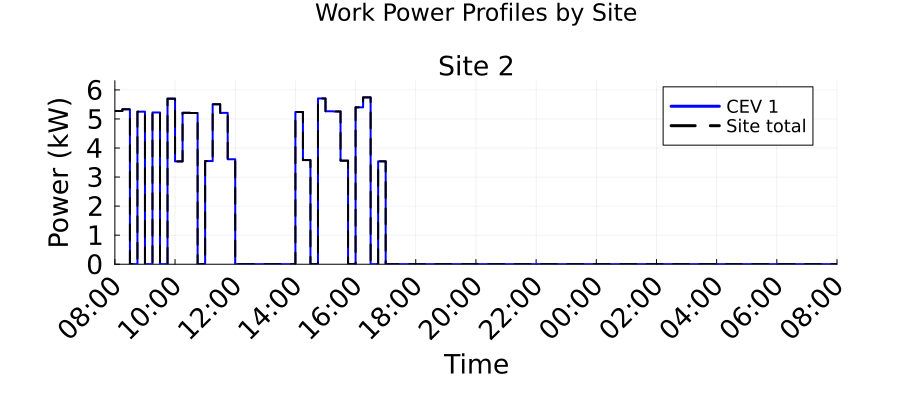

The file beside this chart, header and first rows:
Time_Period, Time_Start_Label, Time_End_Label, Site_2_Work_Power_kW, Total_Work_Power_kW
1, 08:00, 08:15, 5.274, 5.274
2, 08:15, 08:30, 5.334, 5.334
3, 08:30, 08:45, 0.0, 0.0
4, 08:45, 09:00, 5.251, 5.251
5, 09:00, 09:15, 0.0, 0.0
6, 09:15, 09:30, 5.224, 5.224
7, 09:30, 09:45, 0.0, 0.0
8, 09:45, 10:00, 5.699, 5.699
9, 10:00, 10:15, 3.54, 3.54
10, 10:15, 10:30, 5.212, 5.212
11, 10:30, 10:45, 5.205, 5.205
12, 10:45, 11:00, 0.0, 0.0
13, 11:00, 11:15, 3.55, 3.55
14, 11:15, 11:30, 5.506, 5.506
15, 11:30, 11:45, 5.209, 5.209
16, 11:45, 12:00, 3.612, 3.612
17, 12:00, 12:15, 0.0, 0.0
18, 12:15, 12:30, 0.0, 0.0
19, 12:30, 12:45, 0.0, 0.0
20, 12:45, 13:00, 0.0, 0.0
21, 13:00, 13:15, 0.0, 0.0
22, 13:15, 13:30, 0.0, 0.0
23, 13:30, 13:45, 0.0, 0.0
24, 13:45, 14:00, 0.0, 0.0
25, 14:00, 14:15, 5.24, 5.24
26, 14:15, 14:30, 3.584, 3.584
27, 14:30, 14:45, 0.0, 0.0
28, 14:45, 15:00, 5.705, 5.705
29, 15:00, 15:15, 5.265, 5.265
30, 15:15, 15:30, 5.259, 5.259
31, 15:30, 15:45, 3.565, 3.565
32, 15:45, 16:00, 0.0, 0.0
33, 16:00, 16:15, 5.4, 5.4
34, 16:15, 16:30, 5.742, 5.742
35, 16:30, 16:45, 0.0, 0.0
36, 16:45, 17:00, 3.542, 3.542
37, 17:00, 17:15, 0.0, 0.0
38, 17:15, 17:30, 0.0, 0.0
39, 17:30, 17:45, 0.0, 0.0
40, 17:45, 18:00, 0.0, 0.0
41, 18:00, 18:15, 0.0, 0.0
42, 18:15, 18:30, 0.0, 0.0
43, 18:30, 18:45, 0.0, 0.0
44, 18:45, 19:00, 0.0, 0.0
45, 19:00, 19:15, 0.0, 0.0
46, 19:15, 19:30, 0.0, 0.0
47, 19:30, 19:45, 0.0, 0.0
48, 19:45, 20:00, 0.0, 0.0
49, 20:00, 20:15, 0.0, 0.0
50, 20:15, 20:30, 0.0, 0.0
51, 20:30, 20:45, 0.0, 0.0
52, 20:45, 21:00, 0.0, 0.0
53, 21:00, 21:15, 0.0, 0.0
54, 21:15, 21:30, 0.0, 0.0
55, 21:30, 21:45, 0.0, 0.0
56, 21:45, 22:00, 0.0, 0.0
57, 22:00, 22:15, 0.0, 0.0
58, 22:15, 22:30, 0.0, 0.0
59, 22:30, 22:45, 0.0, 0.0
60, 22:45, 23:00, 0.0, 0.0
... 36 more rows
